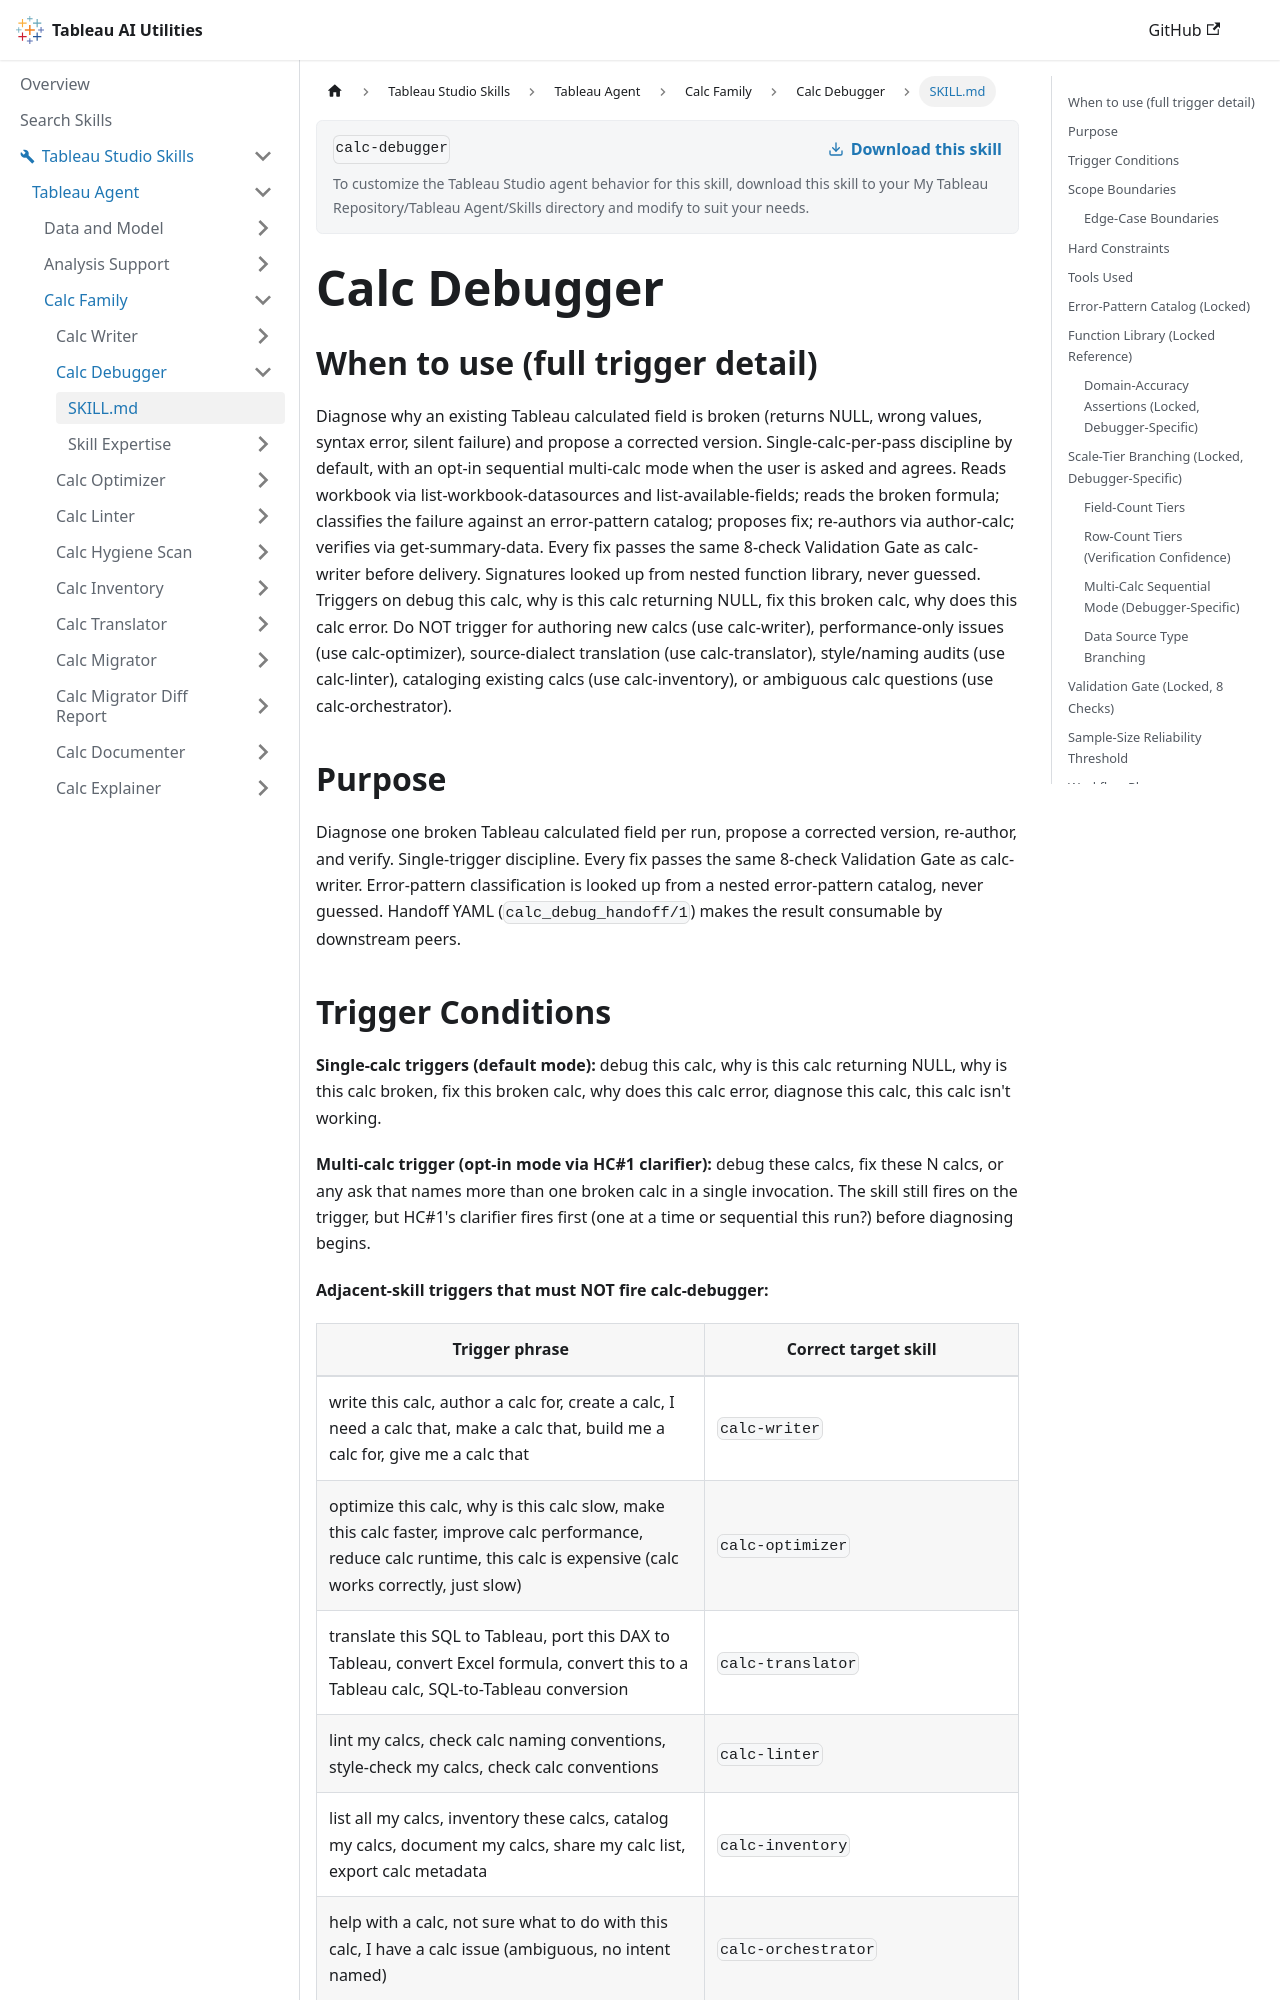

repository: tableau/tableau-ai-utilities · page: tableau-studio-skills/tableau-agent/calc-family/calc-debugger/SKILL.html · generator: docusaurus

---
name: calc-debugger
description: "Use when the user says 'Why is this calc returning NULL?', 'fix this broken calc', 'debug this calc', 'why does this calc error?' Finds why an existing calculated field returns NULLs, wrong values, or errors, then fixes it and verifies the result against your data."
---

# Calc Debugger

## When to use (full trigger detail)

Diagnose why an existing Tableau calculated field is broken (returns NULL, wrong values, syntax error, silent failure) and propose a corrected version. Single-calc-per-pass discipline by default, with an opt-in sequential multi-calc mode when the user is asked and agrees. Reads workbook via list-workbook-datasources and list-available-fields; reads the broken formula; classifies the failure against an error-pattern catalog; proposes fix; re-authors via author-calc; verifies via get-summary-data. Every fix passes the same 8-check Validation Gate as calc-writer before delivery. Signatures looked up from nested function library, never guessed. Triggers on debug this calc, why is this calc returning NULL, fix this broken calc, why does this calc error. Do NOT trigger for authoring new calcs (use calc-writer), performance-only issues (use calc-optimizer), source-dialect translation (use calc-translator), style/naming audits (use calc-linter), cataloging existing calcs (use calc-inventory), or ambiguous calc questions (use calc-orchestrator).

## Purpose

Diagnose one broken Tableau calculated field per run, propose a corrected version, re-author, and verify. Single-trigger discipline. Every fix passes the same 8-check Validation Gate as calc-writer. Error-pattern classification is looked up from a nested error-pattern catalog, never guessed. Handoff YAML (`calc_debug_handoff/1`) makes the result consumable by downstream peers.
